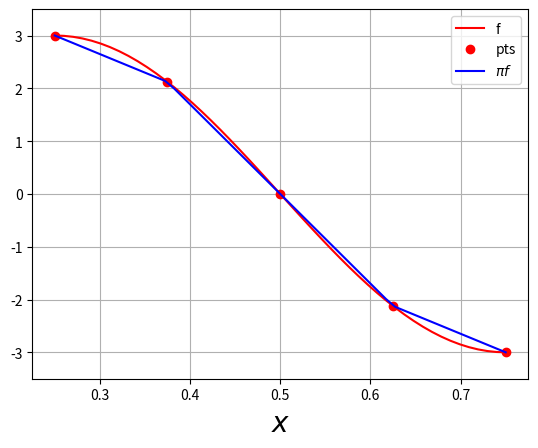

Recreate this plot in Python.
from __future__ import division
import numpy as np
from scipy import interpolate
import matplotlib.pyplot as plt

#fun obj
f = lambda x: 3*np.sin(2*np.pi*x)

#malha
n=5
l0=1/4
l1=3/4
xx = np.linspace(l0,l1,n)

#interp
pif = interpolate.interp1d(xx,f(xx))

#grafico
xpts = np.linspace(l0,l1)
plt.plot(xpts,f(xpts),color="red",label="f")
plt.plot(xx,f(xx),color="red",linestyle="",marker="o",label="pts")
plt.plot(xpts,pif(xpts),color="blue",label=r"$\pi f$")
plt.grid("on")
plt.xlabel(r"$x$",fontsize=20)
plt.ylim((-3.5,3.5))
plt.legend()
plt.show()
